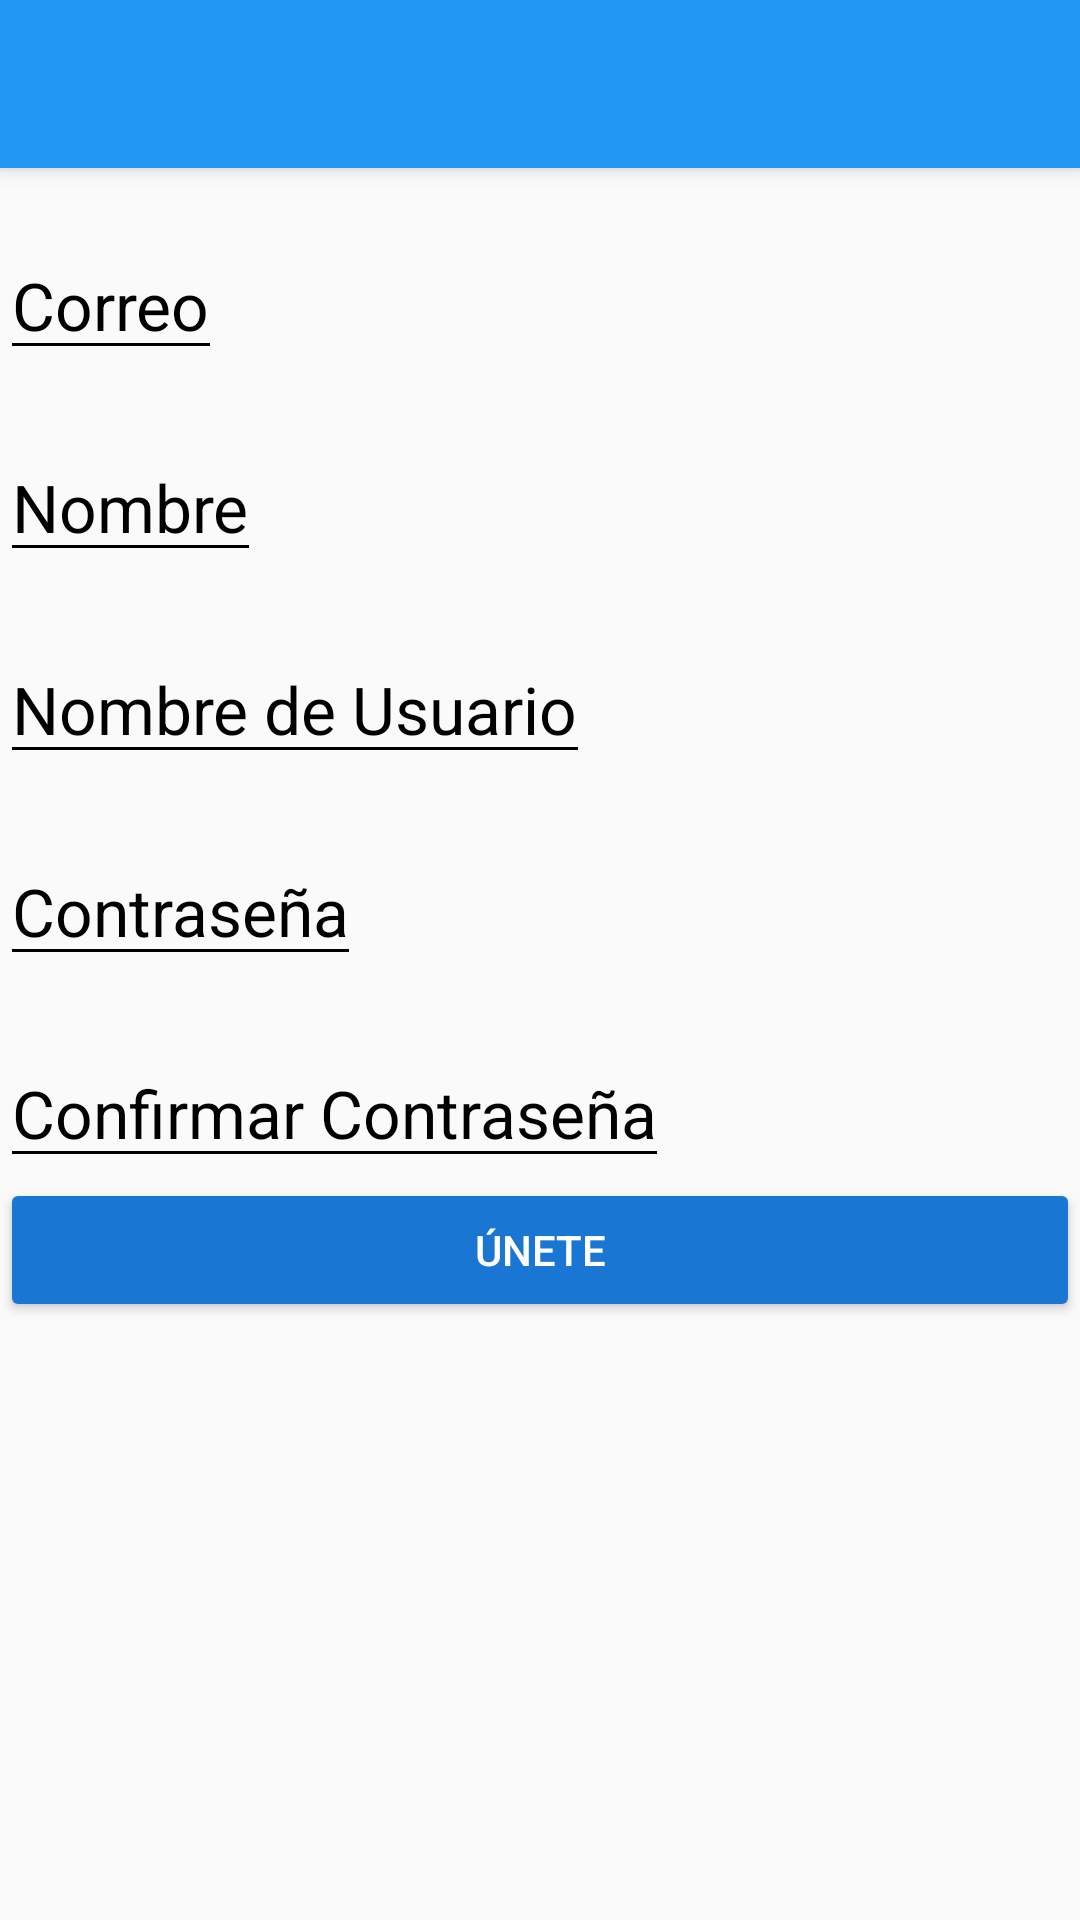

Reconstruct the res/layout file that produces this screen, plus the resources it refers to.
<!-- AndroidManifest.xml: application theme PlatziTheme -->
<!-- res/layout/activity_create_account.xml -->
<?xml version="1.0" encoding="utf-8"?>
<android.support.design.widget.CoordinatorLayout xmlns:android="http://schemas.android.com/apk/res/android"
    xmlns:app="http://schemas.android.com/apk/res-auto"
    xmlns:tools="http://schemas.android.com/tools"
    android:layout_width="match_parent"
    android:layout_height="match_parent"
    tools:context="com.dramit.platzigram.view.CreateAccountActivity">

    <include layout="@layout/actionbar_toolbar"></include>

    <ScrollView
        android:layout_width="match_parent"
        android:layout_height="match_parent"
        android:fillViewport="true"
        app:layout_behavior="@string/appbar_scrolling_view_behavior">


        <LinearLayout
            android:layout_width="match_parent"
            android:layout_height="match_parent"
            android:orientation="vertical"
            >

            <android.support.design.widget.TextInputLayout
                android:layout_width="wrap_content"
                android:layout_height="wrap_content"
                android:theme="@style/EditTextBlack"
                android:layout_marginTop="@dimen/editText_margin_create_account">

                <android.support.design.widget.TextInputEditText
                    android:id="@+id/email"
                    android:layout_width="wrap_content"
                    android:layout_height="wrap_content"
                    android:text="@string/hint_email">

                </android.support.design.widget.TextInputEditText>

            </android.support.design.widget.TextInputLayout>

            <android.support.design.widget.TextInputLayout
                android:layout_width="wrap_content"
                android:layout_height="wrap_content"
                android:theme="@style/EditTextBlack"
                android:layout_marginTop="@dimen/editText_margin_create_account">

                <android.support.design.widget.TextInputEditText
                    android:id="@+id/name"
                    android:layout_width="wrap_content"
                    android:layout_height="wrap_content"
                    android:text="@string/hint_name">

                </android.support.design.widget.TextInputEditText>

            </android.support.design.widget.TextInputLayout>

            <android.support.design.widget.TextInputLayout
                android:layout_width="wrap_content"
                android:layout_height="wrap_content"
                android:theme="@style/EditTextBlack"
                android:layout_marginTop="@dimen/editText_margin_create_account">

                <android.support.design.widget.TextInputEditText
                    android:id="@+id/username"
                    android:layout_width="wrap_content"
                    android:layout_height="wrap_content"
                    android:text="@string/hint_username">

                </android.support.design.widget.TextInputEditText>

            </android.support.design.widget.TextInputLayout>

            <android.support.design.widget.TextInputLayout
                android:layout_width="wrap_content"
                android:layout_height="wrap_content"
                android:theme="@style/EditTextBlack"
                android:layout_marginTop="@dimen/editText_margin_create_account">

                <android.support.design.widget.TextInputEditText
                    android:id="@+id/password"
                    android:layout_width="wrap_content"
                    android:layout_height="wrap_content"
                    android:text="@string/hint_password_create_account">

                </android.support.design.widget.TextInputEditText>

            </android.support.design.widget.TextInputLayout>

            <android.support.design.widget.TextInputLayout
                android:layout_width="wrap_content"
                android:layout_height="wrap_content"
                android:theme="@style/EditTextBlack"
                android:layout_marginTop="@dimen/editText_margin_create_account">

                <android.support.design.widget.TextInputEditText
                    android:id="@+id/confirmPassword"
                    android:layout_width="wrap_content"
                    android:layout_height="wrap_content"
                    android:text="@string/hint_confirm_password">

                </android.support.design.widget.TextInputEditText>

            </android.support.design.widget.TextInputLayout>

            <Button
                android:id="@+id/joinUs"
                android:layout_width="match_parent"
                android:layout_height="wrap_content"
                android:text="@string/text_button_join_us"
                android:theme="@style/RaisedButtonDark">
            </Button>

        </LinearLayout>
    </ScrollView>

</android.support.design.widget.CoordinatorLayout>
<!-- res/layout/actionbar_toolbar.xml (included above) -->
<?xml version="1.0" encoding="utf-8"?>
<android.support.design.widget.AppBarLayout
    xmlns:android="http://schemas.android.com/apk/res/android"
    xmlns:app="http://schemas.android.com/apk/res-auto"
    xmlns:tools="http://schemas.android.com/tools"
    android:layout_width="match_parent"
    android:layout_height="wrap_content"
    android:theme="@style/PlatziTheme.AppBarOverlay">

    <android.support.v7.widget.Toolbar
        android:id="@+id/toolbar"
        android:layout_width="match_parent"
        android:layout_height="?attr/actionBarSize"
        android:background="?attr/colorPrimary"
        app:popupTheme="@style/PlatziTheme.PopupOverlay"
        >



    </android.support.v7.widget.Toolbar>

</android.support.design.widget.AppBarLayout>
<!-- resources referenced by this layout -->
<resources>
  <dimen name="editText_margin_create_account">10dp</dimen>
  <string name="hint_confirm_password">Confirmar Contraseña</string>
  <string name="hint_email">Correo</string>
  <string name="hint_name">Nombre</string>
  <string name="hint_password_create_account">Contraseña</string>
  <string name="hint_username">Nombre de Usuario</string>
  <string name="text_button_join_us">Únete</string>
  <style name="EditTextBlack" parent="TextAppearance.AppCompat">
          <item name="android:textColorHint">@color/editTextColorBlack</item>
          <item name="android:textSize">@dimen/editText_size_login</item>
          <item name="android:textColorPrimary">@color/editTextColorBlack</item>
          <item name="colorAccent">@color/editTextColorBlack</item>
          <item name="colorControlNormal">@color/editTextColorBlack</item>
          <item name="colorControlActivated">@color/editTextColorBlack</item>
      </style>
  <style name="PlatziTheme.AppBarOverlay" parent="ThemeOverlay.AppCompat.Dark.ActionBar" />
  <style name="PlatziTheme.PopupOverlay" parent="ThemeOverlay.AppCompat.Light" />
  <style name="RaisedButtonDark" parent="Theme.AppCompat.Light">
          <item name="colorButtonNormal">@color/colorPrimaryDark</item>
          <item name="colorControlHighlight">@color/colorPrimary</item>
          <item name="android:textColor">@android:color/white</item>
      </style>
  <style name="PlatziTheme" parent="Theme.AppCompat.Light.NoActionBar">
          
          <item name="colorPrimary">@color/colorPrimary</item>
          <item name="colorPrimaryDark">@color/colorPrimaryDark</item>
          <item name="colorAccent">@color/colorAccent</item>
      </style>
  <color name="editTextColorBlack">#000000</color>
  <dimen name="editText_size_login">22sp</dimen>
  <color name="colorPrimaryDark">#1976D2</color>
  <color name="colorPrimary">#2196F3</color>
  <color name="colorAccent">#FF4081</color>
</resources>
